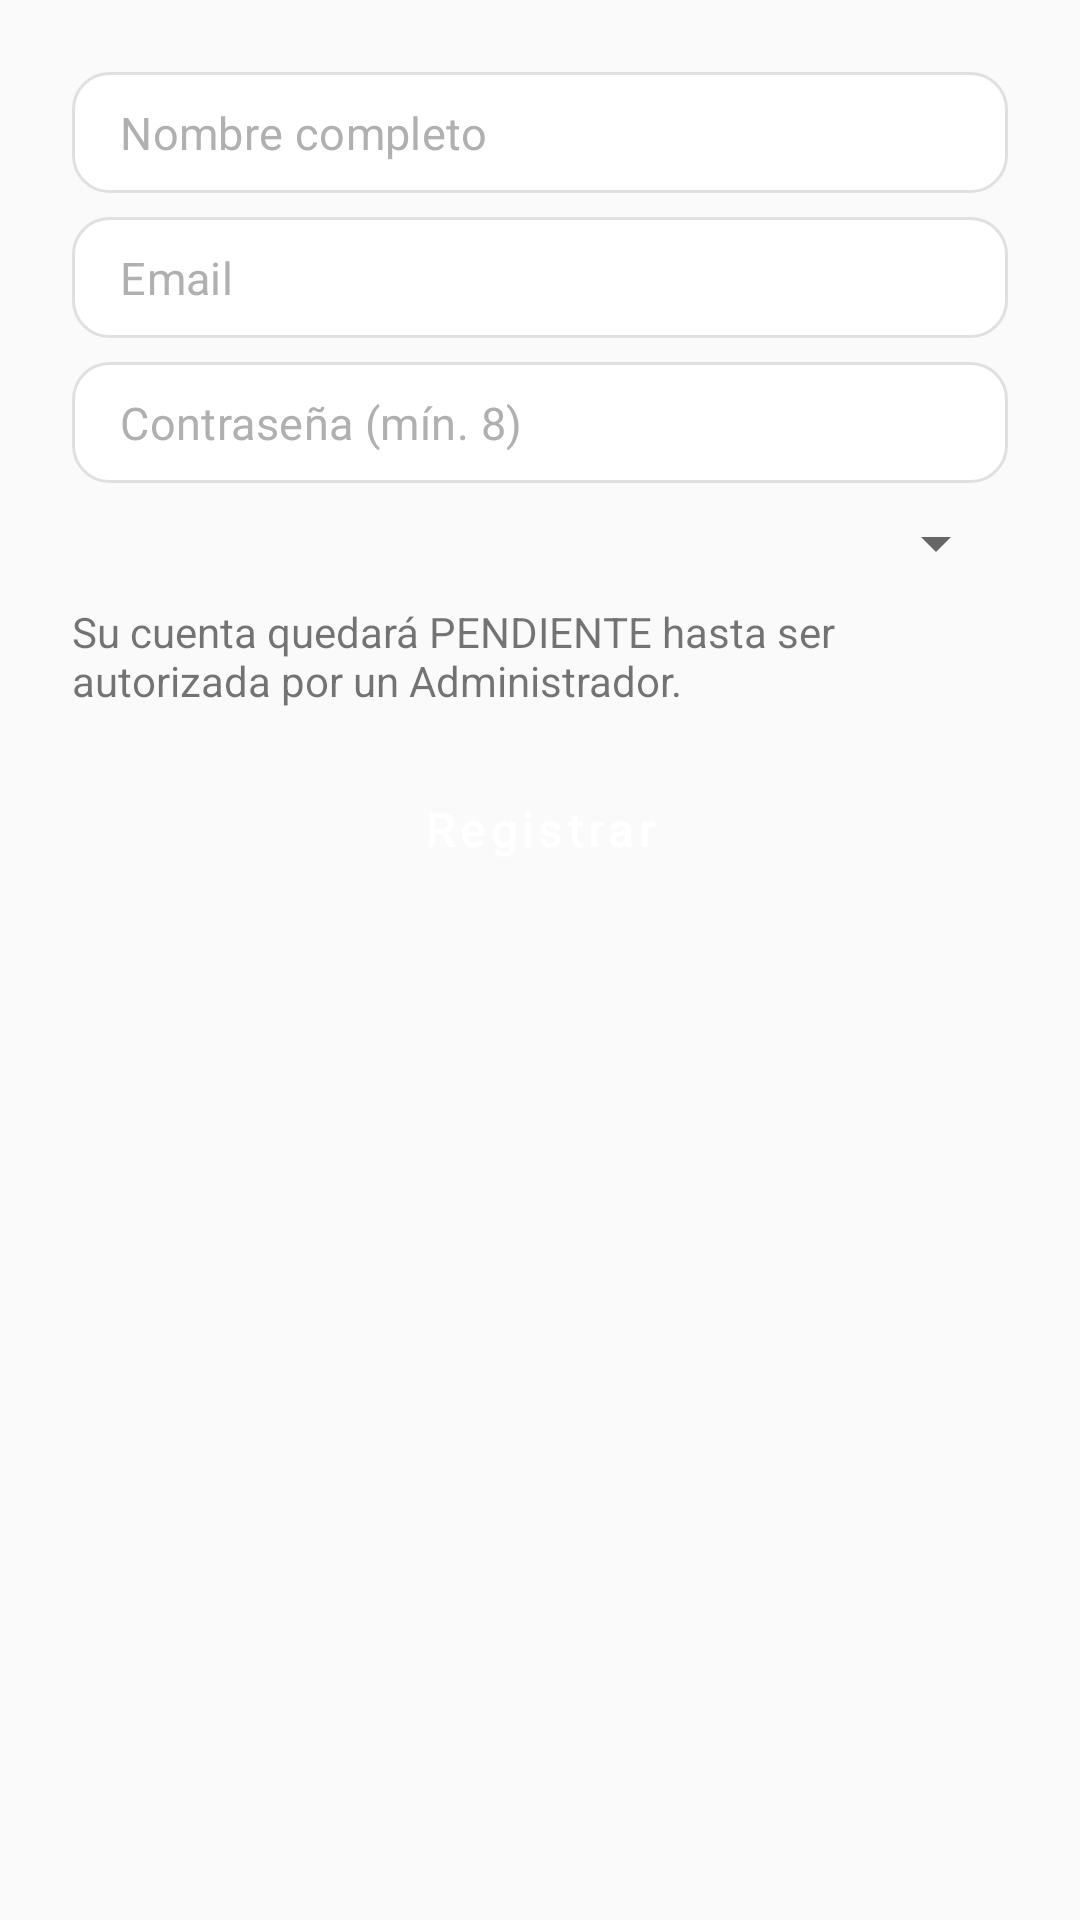

This screen was rendered from an Android layout file. Write that file and the resources it references.
<!-- AndroidManifest.xml: application theme Theme.CentroIntegralAlerce -->
<!-- res/layout/fragment_register.xml -->
<ScrollView xmlns:android="http://schemas.android.com/apk/res/android"
    android:layout_width="match_parent" android:layout_height="match_parent">
    <LinearLayout android:orientation="vertical" android:padding="24dp"
        android:layout_width="match_parent" android:layout_height="wrap_content">
        <EditText android:id="@+id/etNombre" android:hint="Nombre completo"
            android:layout_width="match_parent" android:layout_height="wrap_content"/>
        <EditText android:id="@+id/etEmail" android:hint="Email" android:inputType="textEmailAddress"
            android:layout_width="match_parent" android:layout_height="wrap_content" android:layout_marginTop="8dp"/>
        <EditText android:id="@+id/etPassword" android:hint="Contraseña (mín. 8)" android:inputType="textPassword"
            android:layout_width="match_parent" android:layout_height="wrap_content" android:layout_marginTop="8dp"/>
        <Spinner android:id="@+id/spRole"
            android:layout_width="match_parent" android:layout_height="wrap_content" android:layout_marginTop="8dp"/>
        <TextView android:id="@+id/tvInfo" android:text="Su cuenta quedará PENDIENTE hasta ser autorizada por un Administrador."
            android:layout_width="match_parent" android:layout_height="wrap_content" android:layout_marginTop="8dp"/>
        <Button android:id="@+id/btnRegister" android:text="Registrar"
            android:layout_width="match_parent" android:layout_height="wrap_content" android:layout_marginTop="16dp"/>
        <TextView android:id="@+id/tvError" android:textColor="@android:color/holo_red_dark"
            android:layout_width="match_parent" android:layout_height="wrap_content" android:layout_marginTop="8dp"/>
    </LinearLayout>
</ScrollView>
<!-- resources referenced by this layout -->
<resources>
  <style name="Theme.CentroIntegralAlerce" parent="Theme.MaterialComponents.DayNight.NoActionBar">
          <item name="colorPrimary">@color/primary_green</item>
          <item name="colorPrimaryVariant">@color/primary_green_dark</item>
          <item name="colorSecondary">@color/purple_500</item>
  
          <item name="android:textColorPrimary">@color/text_primary</item>
          <item name="android:textColorSecondary">@color/text_secondary</item>
          <item name="android:windowBackground">@color/bg_light</item>
  
          <item name="android:fontFamily">sans-serif</item>
  
          <item name="android:buttonStyle">@style/Widget.Centro.Button</item>
          <item name="materialButtonStyle">@style/Widget.Centro.Button</item>
          <item name="editTextStyle">@style/Widget.Centro.EditText</item>
      </style>
  <color name="primary_green">#2E7D32</color>
  <color name="primary_green_dark">#1B5E20</color>
  <color name="purple_500">#6200EE</color>
  <color name="text_primary">#333333</color>
  <color name="text_secondary">#666666</color>
  <color name="bg_light">#FAFAFA</color>
  <style name="Widget.Centro.Button" parent="Widget.MaterialComponents.Button">
          <item name="android:textAllCaps">false</item>
          <item name="android:fontFamily">sans-serif-medium</item>
          <item name="cornerRadius">12dp</item>
          <item name="android:paddingTop">12dp</item>
          <item name="android:paddingBottom">12dp</item>
          <item name="android:textSize">16sp</item>
          <item name="android:elevation">2dp</item>
          <item name="android:textColor">@color/white</item>
      </style>
  <style name="Widget.Centro.EditText" parent="Widget.MaterialComponents.TextInputEditText.OutlinedBox">
          <item name="android:background">@drawable/bg_field</item>
          <item name="android:textColor">@color/text_primary</item>
          <item name="android:textColorHint">@color/gray_500</item>
          <item name="android:fontFamily">sans-serif</item>
          <item name="android:textSize">15sp</item>
          <item name="android:padding">10dp</item>
      </style>
  <color name="white">#FFFFFF</color>
  <!-- drawable bg_field (drawable) -->
  <?xml version="1.0" encoding="utf-8"?>
  <shape xmlns:android="http://schemas.android.com/apk/res/android"
      android:shape="rectangle">
      <solid android:color="@color/white" />
      <stroke android:width="1dp" android:color="@color/gray_300" />
      <corners android:radius="12dp" />
      <padding
          android:left="12dp"
          android:top="8dp"
          android:right="12dp"
          android:bottom="8dp" />
  </shape>
  <color name="gray_500">#B0B0B0</color>
  <color name="gray_300">#E0E0E0</color>
</resources>
